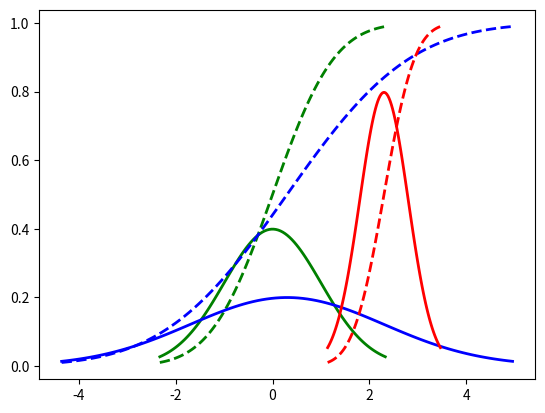

This figure's Python source:
from scipy import stats
import numpy as np

import matplotlib.pyplot as plt

fig, ax = plt.subplots(1, 1)
mean, var, skew, kurt = stats.norm.stats(moments='mvsk')

x = np.linspace(stats.norm.ppf(0.01), stats.norm.ppf(0.99), 100)
ax.plot(x, stats.norm.pdf(x), '-', lw=2, label='norm pdf', color='green')
ax.plot(x, stats.norm.cdf(x), '--', lw=2, label='norm cdf', color='green')
print(stats.norm.stats(moments='mvsk'))

x = np.linspace(stats.norm.ppf(0.01, loc=0.3, scale=2), stats.norm.ppf(0.99, loc=0.3, scale=2), 100)
ax.plot(x, stats.norm.pdf(x, loc=0.3, scale=2), '-', lw=2, label='norm pdf', color='blue')
ax.plot(x, stats.norm.cdf(x, loc=0.3, scale=2), '--', lw=2, label='norm cdf', color='blue')
print(stats.norm.stats(moments='mvsk', loc=0.3, scale=2))

x = np.linspace(stats.norm.ppf(0.01, loc=2.3, scale=0.5), stats.norm.ppf(0.99, loc=2.3, scale=0.5), 100)
ax.plot(x, stats.norm.pdf(x, loc=2.3, scale=0.5), '-', lw=2, label='norm pdf', color='red')
ax.plot(x, stats.norm.cdf(x, loc=2.3, scale=0.5), '--', lw=2, label='norm cdf', color='red')
print(stats.norm.stats(moments='mvsk', loc=2.3, scale=0.5))

plt.show()
